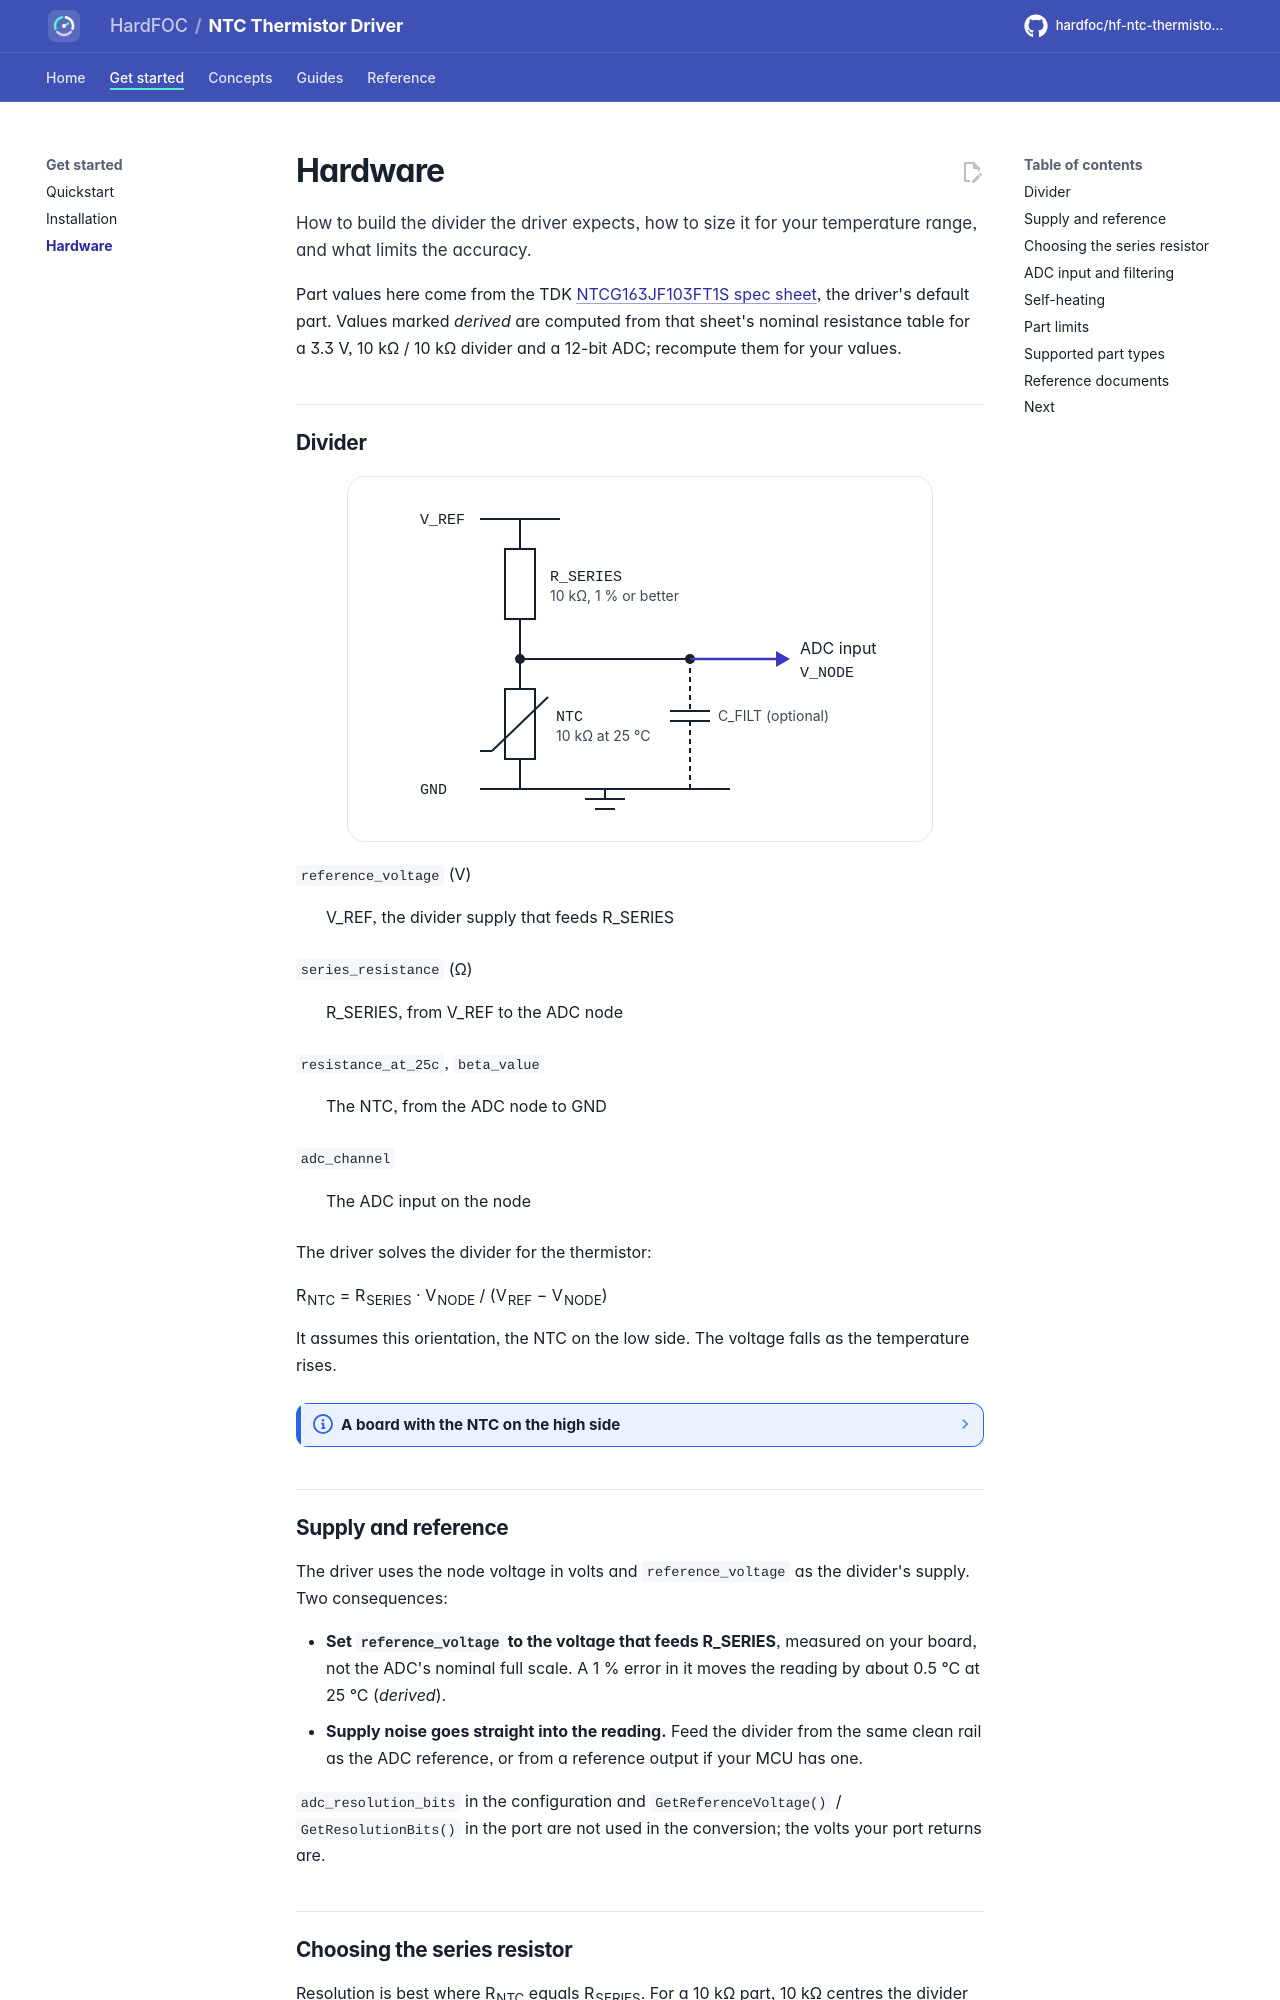

repository: hardfoc/hf-ntc-thermistor-driver · page: dev/hardware/index.html · generator: mkdocs

# Hardware

How to build the divider the driver expects, how to size it for your temperature range, and what limits the
accuracy.

Part values here come from the TDK [NTCG163JF103FT1S spec sheet](https://product.tdk.com/en/search/sensor/ntc/chip-ntc-thermistor/info?part_no=NTCG163JF103FT1S), the driver's
default part. Values marked *derived* are computed from that sheet's nominal resistance table for a 3.3 V,
10 kΩ / 10 kΩ divider and a 12-bit ADC; recompute them for your values.

## Divider

![Voltage divider: V_REF through the series resistor to the ADC node, the NTC thermistor from the node to
ground, and an optional filter capacitor from the node to ground](assets/ntc-divider.svg){ .hf-plate }

`reference_voltage` (V)
:   V_REF, the divider supply that feeds R_SERIES

`series_resistance` (Ω)
:   R_SERIES, from V_REF to the ADC node

`resistance_at_25c`, `beta_value`
:   The NTC, from the ADC node to GND

`adc_channel`
:   The ADC input on the node

The driver solves the divider for the thermistor:

R<sub>NTC</sub> = R<sub>SERIES</sub> · V<sub>NODE</sub> / (V<sub>REF</sub> − V<sub>NODE</sub>)

It assumes this orientation, the NTC on the low side. The voltage falls as the temperature rises.

??? note "A board with the NTC on the high side"
    With the thermistor from the supply to the node and the resistor to ground, the equation above returns
    R<sub>SERIES</sub>² / R<sub>NTC</sub>. Return V<sub>REF</sub> − V<sub>NODE</sub> from your port's
    `ReadChannelV()` instead of V<sub>NODE</sub>, and the driver sees the low-side divider it expects.

## Supply and reference

The driver uses the node voltage in volts and `reference_voltage` as the divider's supply. Two consequences:

- **Set `reference_voltage` to the voltage that feeds R_SERIES**, measured on your board, not the ADC's
  nominal full scale. A 1 % error in it moves the reading by about 0.5 °C at 25 °C (*derived*).
- **Supply noise goes straight into the reading.** Feed the divider from the same clean rail as the ADC
  reference, or from a reference output if your MCU has one.

`adc_resolution_bits` in the configuration and `GetReferenceVoltage()` / `GetResolutionBits()` in the port are
not used in the conversion; the volts your port returns are.
